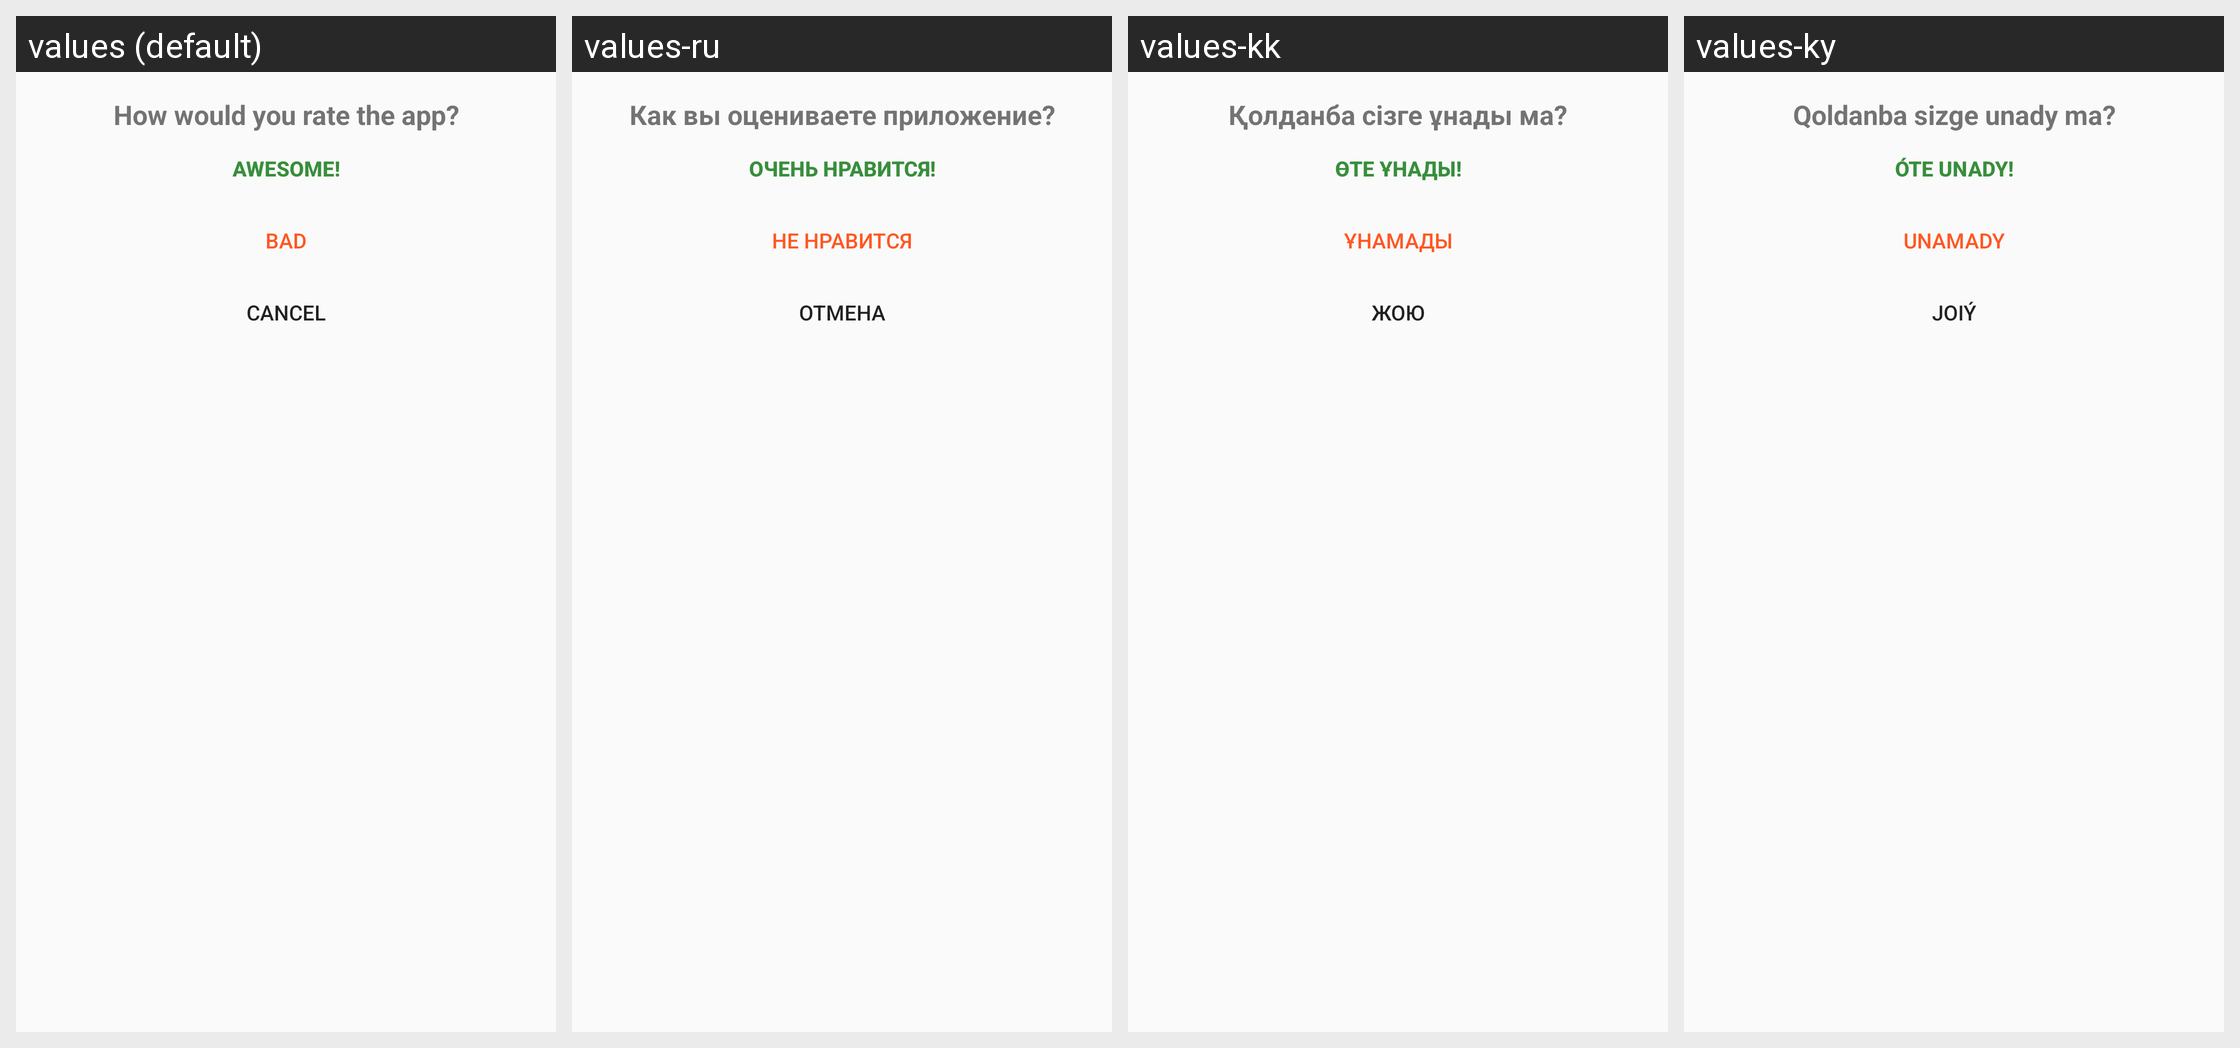

Translations of the strings shown on this Android screen, per locale in the grid:
Android screen res/layout/fragment_rate_app_bottom_sheet.xml rendered under 4 locales, left to right: values (default), values-ru, values-kk, values-ky. Device: Nexus 5 (rendered at 1080×1920; each locale shown at half size, 540×960, under a caption strip naming it); theme AppTheme.
Strings drawn on this screen, with the default value and each locale's value (text and hints the layout hard-codes, and strings that could not be matched under every locale, appear in the picture but are not listed):

rate_question
  values: How would you rate the app?
  values-ru: Как вы оцениваете приложение?
  values-kk: Қолданба сізге ұнады ма?
  values-ky: Qoldanba sizge unady ma?

rate_positive
  values: Awesome!
  values-ru: Очень нравится!
  values-kk: Өте ұнады!
  values-ky: Óte unady!

rate_negative
  values: Bad
  values-ru: Не нравится
  values-kk: Ұнамады
  values-ky: Unamady

cancel
  values: Cancel
  values-ru: Отмена
  values-kk: Жою
  values-ky: Joıý
